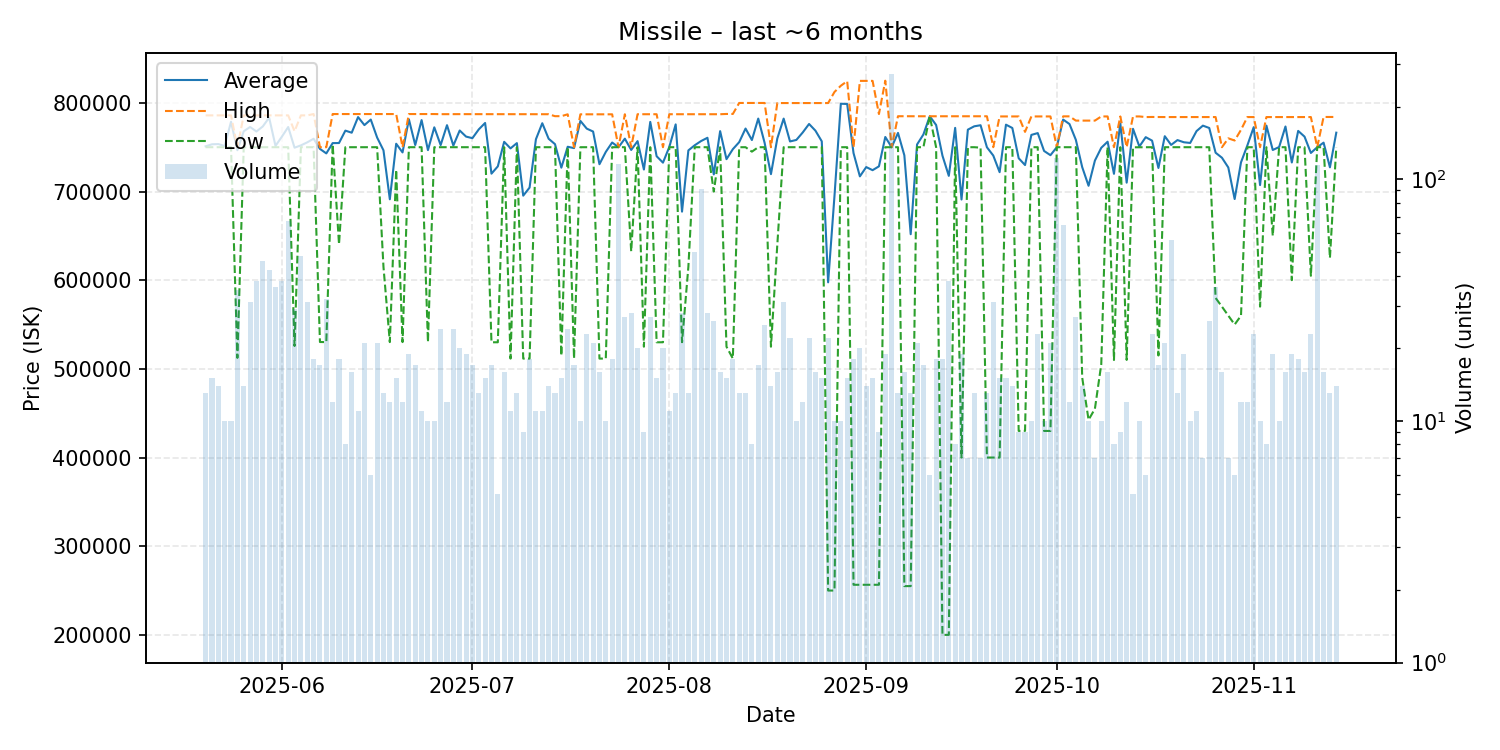

The file beside this chart, header and first rows:
date, average, highest, lowest, order_count, volume
2025-05-20, 751031, 785900, 750000, 13, 13
2025-05-21, 753287, 785900, 750000, 14, 15
2025-05-22, 753529, 785900, 750000, 14, 14
2025-05-23, 751360, 785900, 750000, 10, 10
2025-05-24, 778720, 785900, 750000, 10, 10
2025-05-25, 746609, 750000, 512400, 31, 35
2025-05-26, 767950, 785900, 750000, 14, 14
2025-05-27, 772810, 785900, 750000, 27, 31
2025-05-28, 767713, 785900, 750000, 38, 38
2025-05-29, 773413, 785900, 750000, 42, 46
2025-05-30, 783336, 785900, 750000, 13, 42
2025-05-31, 751508, 785900, 750000, 33, 36
2025-06-01, 761818, 785900, 750000, 32, 38
2025-06-02, 772754, 785900, 750000, 41, 67
2025-06-03, 749459, 767950, 525800, 28, 29
2025-06-04, 752065, 785900, 750000, 18, 48
2025-06-05, 755494, 785900, 750000, 30, 31
2025-06-06, 759539, 787400, 750000, 18, 18
2025-06-07, 748076, 750000, 530300, 16, 17
2025-06-08, 743025, 750000, 530200, 23, 32
2025-06-09, 754617, 787400, 753000, 12, 12
2025-06-10, 754717, 787400, 640600, 18, 18
2025-06-11, 768700, 787400, 750000, 8, 8
2025-06-12, 766362, 787400, 750000, 15, 16
2025-06-13, 783982, 787400, 750000, 11, 11
2025-06-14, 774933, 787400, 750000, 21, 21
2025-06-15, 781167, 787400, 750000, 6, 6
2025-06-16, 760905, 787400, 750000, 21, 21
2025-06-17, 746485, 787400, 614950, 13, 13
2025-06-18, 691267, 787400, 530200, 11, 12
2025-06-19, 753920, 787400, 724500, 13, 15
2025-06-20, 744117, 750000, 530200, 12, 12
2025-06-21, 781474, 787400, 750000, 18, 19
2025-06-22, 752471, 787400, 750000, 17, 17
2025-06-23, 780600, 787400, 750000, 11, 11
2025-06-24, 746720, 787400, 530200, 7, 10
2025-06-25, 772420, 787400, 750000, 10, 10
2025-06-26, 752425, 787250, 750000, 13, 24
2025-06-27, 774842, 787300, 750000, 11, 12
2025-06-28, 751879, 787300, 750000, 17, 24
2025-06-29, 768840, 787300, 750000, 19, 20
2025-06-30, 761979, 787300, 750000, 18, 19
2025-07-01, 760176, 787300, 750000, 17, 17
2025-07-02, 770085, 787300, 750000, 11, 13
2025-07-03, 777340, 787300, 750000, 15, 15
2025-07-04, 720171, 787300, 530000, 17, 17
2025-07-05, 728380, 787300, 530000, 5, 5
2025-07-06, 756081, 787300, 750000, 16, 16
2025-07-07, 748673, 787300, 511600, 11, 11
2025-07-08, 754615, 787300, 750000, 13, 13
2025-07-09, 695356, 787200, 511600, 9, 9
2025-07-10, 704444, 787200, 511600, 15, 18
2025-07-11, 758982, 787200, 750000, 9, 11
2025-07-12, 777055, 787200, 750000, 11, 11
2025-07-13, 759543, 787200, 750000, 14, 14
2025-07-14, 753462, 785000, 750000, 13, 13
2025-07-15, 726927, 785000, 515000, 15, 15
2025-07-16, 750512, 787100, 750000, 23, 24
2025-07-17, 748982, 750000, 511600, 17, 17
2025-07-18, 779680, 787100, 750000, 10, 10
... 119 more rows
